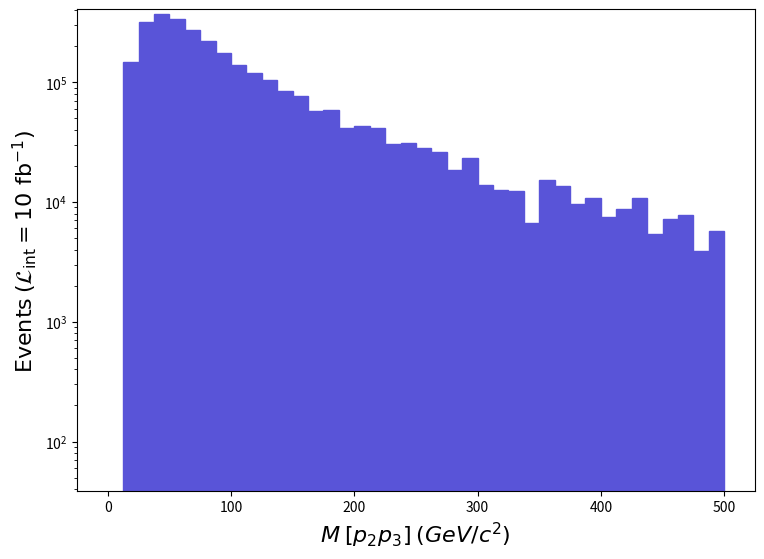

Write Python code to recreate this figure. (Note: this script raises an exception after producing the figure.)
def selection_38():

    # Library import
    import numpy
    import matplotlib
    import matplotlib.pyplot   as plt
    import matplotlib.gridspec as gridspec

    # Library version
    matplotlib_version = matplotlib.__version__
    numpy_version      = numpy.__version__

    # Histo binning
    xBinning = numpy.linspace(0.0,500.0,41,endpoint=True)

    # Creating data sequence: middle of each bin
    xData = numpy.array([6.25,18.75,31.25,43.75,56.25,68.75,81.25,93.75,106.25,118.75,131.25,143.75,156.25,168.75,181.25,193.75,206.25,218.75,231.25,243.75,256.25,268.75,281.25,293.75,306.25,318.75,331.25,343.75,356.25,368.75,381.25,393.75,406.25,418.75,431.25,443.75,456.25,468.75,481.25,493.75])

    # Creating weights for histo: y39_M_0
    y39_M_0_weights = numpy.array([0.0,146805.89525670072,316428.2897762002,368365.78809809935,334141.08920389955,270795.39125059947,218557.69293839976,175026.29434489945,139900.8954798013,119786.39612970088,103274.49666320045,83760.43729369981,76255.01753619997,57041.15815699987,58542.238108499965,41429.888661400066,42630.758622599955,41730.108651699964,30622.089010600135,30922.309000900026,27920.14909789983,26118.849156099837,18613.429398599994,23116.679253099966,13809.95955380013,12609.099592599923,12308.879602300032,6604.765786599981,15311.049505299905,13509.749563499918,9606.931689599985,10807.799650799932,7505.414757500008,8706.28171869999,10807.799650799932,5403.8988254,7205.198767199988,7805.631747799995,3902.8158738999973,5704.115815699986])

    # Creating a new Canvas
    fig   = plt.figure(figsize=(8.75,6.25),dpi=80)
    frame = gridspec.GridSpec(1,1)
    pad   = fig.add_subplot(frame[0])

    # Creating a new Stack
    pad.hist(x=xData, bins=xBinning, weights=y39_M_0_weights,\
             label="$run\_01$", histtype="stepfilled", rwidth=1.0,\
             color="#5954d8", edgecolor="#5954d8", linewidth=1, linestyle="solid",\
             bottom=None, cumulative=False, density=False, align="mid", orientation="vertical")


    # Axis
    plt.rc('text',usetex=False)
    plt.xlabel(r"$M$ $[ p_{2} p_{3} ]$ $(GeV/c^{2})$ ",\
               fontsize=16,color="black")
    plt.ylabel(r"$\mathrm{Events}$ $(\mathcal{L}_{\mathrm{int}} = 10\ \mathrm{fb}^{-1})$ ",\
               fontsize=16,color="black")

    # Boundary of y-axis
    ymax=(y39_M_0_weights).max()*1.1
    #ymin=0 # linear scale
    ymin=min([x for x in (y39_M_0_weights) if x])/100. # log scale
    plt.gca().set_ylim(ymin,ymax)

    # Log/Linear scale for X-axis
    plt.gca().set_xscale("linear")
    #plt.gca().set_xscale("log",nonpositive="clip")

    # Log/Linear scale for Y-axis
    #plt.gca().set_yscale("linear")
    plt.gca().set_yscale("log",nonpositive="clip")

    # Saving the image
    plt.savefig('../../HTML/MadAnalysis5job_0/selection_38.png')
    plt.savefig('../../PDF/MadAnalysis5job_0/selection_38.png')
    plt.savefig('../../DVI/MadAnalysis5job_0/selection_38.eps')

# Running!
if __name__ == '__main__':
    selection_38()
